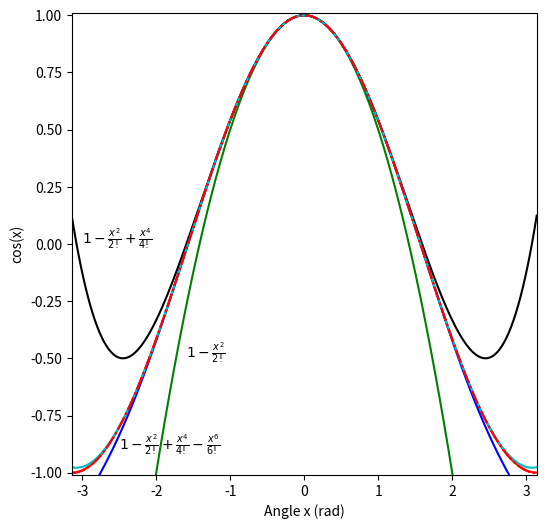

Recreate this plot in Python.
#!/usr/bin/python3

import numpy as np
import matplotlib.pyplot as plt

x = np.linspace(-3.1416,3.1416,201)
y = np.cos(x)
x2 = x**2
lines=['g-','k-','b-','c-','r-.','r:']

plt.figure(figsize=(6,6))
plt.plot(x,y,'r-')

term = 1
taylor = 1
for j in range(6):
    term *= -x2/(2*j+1)/(2*j+2)
    taylor += term 
    plt.plot(x,taylor,lines[j])
plt.xlim(-np.pi,np.pi)
plt.ylim(-1.01,1.01)
plt.xlabel('Angle x (rad)')
plt.ylabel('cos(x)')
plt.text(-1.6,-0.5,r'$1-\frac{x^2}{2!}$')
plt.text(-3,0.,r'$1-\frac{{x^2}}{{2!}}+\frac{{x^4}}{{4!}}$')
plt.text(-2.5,-0.9,r'$1-\frac{x^2}{2!}+\frac{x^4}{4!}-\frac{x^6}{6!}$')
plt.show()
